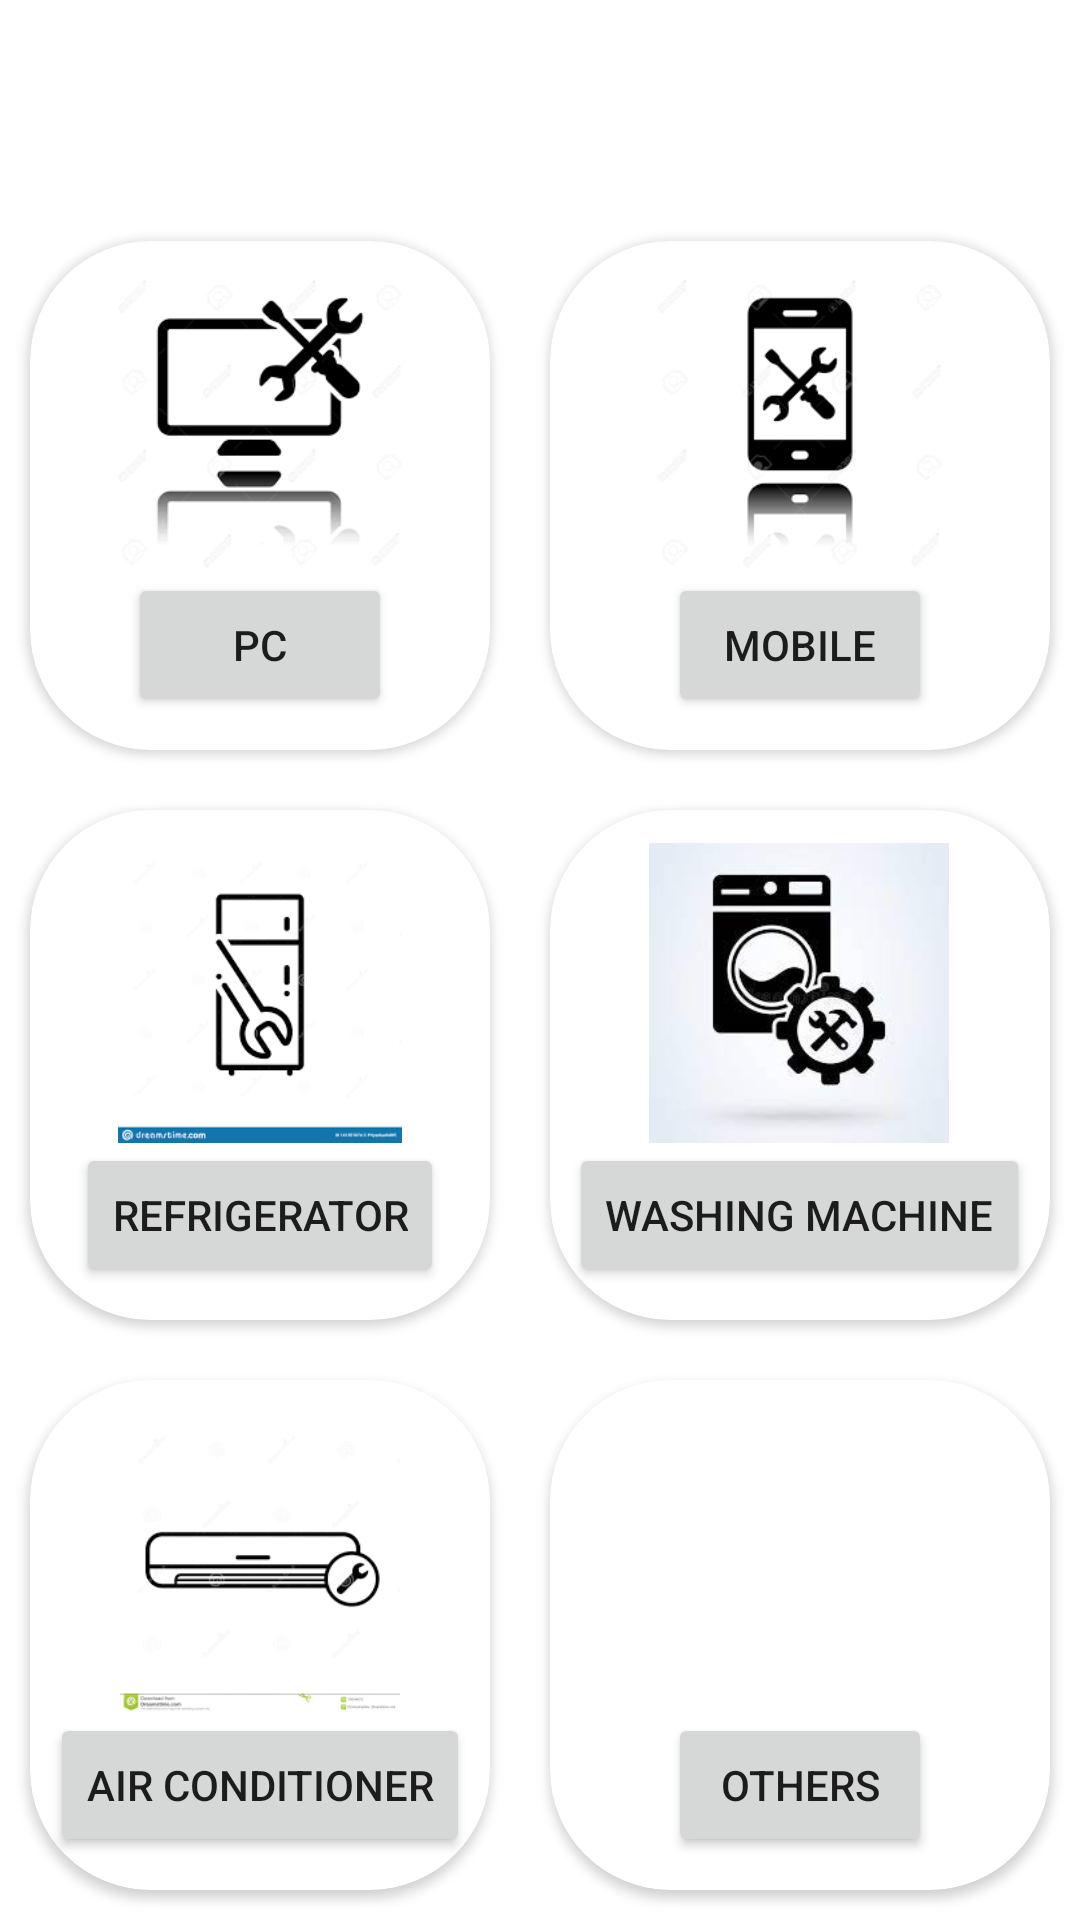

This screen was rendered from an Android layout file. Write that file and the resources it references.
<!-- AndroidManifest.xml: application theme Theme.RepairersHubOfficial -->
<!-- res/layout/activity_categories.xml -->
<?xml version="1.0" encoding="utf-8"?>
<RelativeLayout xmlns:android="http://schemas.android.com/apk/res/android"
    xmlns:app="http://schemas.android.com/apk/res-auto"
    xmlns:tools="http://schemas.android.com/tools"
    android:layout_width="match_parent"
    android:layout_height="match_parent"
    android:background="@drawable/bg1"
    tools:context=".MainActivity"
    android:orientation="vertical">

    <TextView
        android:id="@+id/head"
        android:layout_width="match_parent"
        android:layout_height="wrap_content"
        android:text="categories"
        android:textAllCaps="true"
        android:textSize="30dp"
        android:textColor="@color/white"
        android:padding="5dp"
        android:textStyle="bold"
        android:textAlignment="center"/>

    <GridLayout
        android:layout_below="@+id/head"
        android:layout_width="match_parent"
        android:layout_height="match_parent"
        android:rowCount="3"
        android:columnCount="2"
        android:layout_marginTop="20dp">

        <androidx.cardview.widget.CardView
            android:layout_width="wrap_content"
            android:layout_height="wrap_content"
            android:layout_row="0"
            android:layout_column="0"
            android:layout_rowWeight="1"
            android:layout_gravity="fill"
            android:layout_columnWeight="1"
            android:layout_margin="10dp"
            app:cardCornerRadius="40dp"
            android:elevation="30dp">

            <LinearLayout
                android:layout_width="wrap_content"
                android:layout_height="wrap_content"
                android:orientation="vertical"
                android:layout_gravity="center_horizontal|center_vertical"
                android:gravity="center">

                <ImageView
                    android:layout_width="100dp"
                    android:layout_height="100dp"
                    android:src="@drawable/pc_rep">
                </ImageView>

                <Button
                    android:layout_width="wrap_content"
                    android:layout_height="wrap_content"
                    android:text="PC"
                    android:id="@+id/pcomputer"/>
            </LinearLayout>
        </androidx.cardview.widget.CardView>

        <androidx.cardview.widget.CardView
            android:layout_width="wrap_content"
            android:layout_height="wrap_content"
            android:layout_row="0"
            android:layout_column="1"
            android:layout_rowWeight="1"
            android:layout_gravity="fill"
            android:layout_columnWeight="1"
            android:layout_margin="10dp"
            app:cardCornerRadius="40dp"
            android:elevation="30dp">

            <LinearLayout
                android:layout_width="wrap_content"
                android:layout_height="wrap_content"
                android:orientation="vertical"
                android:layout_gravity="center_horizontal|center_vertical"
                android:gravity="center">

                <ImageView
                    android:layout_width="100dp"
                    android:layout_height="100dp"
                    android:src="@drawable/mob_rep">
                </ImageView>

                <Button
                    android:layout_width="wrap_content"
                    android:layout_height="wrap_content"
                    android:text="Mobile"
                    android:id="@+id/phone"/>
            </LinearLayout>
        </androidx.cardview.widget.CardView>
        <androidx.cardview.widget.CardView
            android:layout_width="wrap_content"
            android:layout_height="wrap_content"
            android:layout_row="1"
            android:layout_column="0"
            android:layout_rowWeight="1"
            android:layout_gravity="fill"
            android:layout_columnWeight="1"
            android:layout_margin="10dp"
            app:cardCornerRadius="40dp"
            android:elevation="30dp">

            <LinearLayout
                android:layout_width="wrap_content"
                android:layout_height="wrap_content"
                android:orientation="vertical"
                android:layout_gravity="center_horizontal|center_vertical"
                android:gravity="center">

                <ImageView
                    android:layout_width="100dp"
                    android:layout_height="100dp"
                    android:src="@drawable/ref_rep">
                </ImageView>

                <Button
                    android:layout_width="wrap_content"
                    android:layout_height="wrap_content"
                    android:text="Refrigerator"
                    android:id="@+id/fridge"/>
            </LinearLayout>
        </androidx.cardview.widget.CardView>
        <androidx.cardview.widget.CardView
            android:layout_width="wrap_content"
            android:layout_height="wrap_content"
            android:layout_row="1"
            android:layout_column="1"
            android:layout_rowWeight="1"
            android:layout_gravity="fill"
            android:layout_columnWeight="1"
            android:layout_margin="10dp"
            app:cardCornerRadius="40dp"
            android:elevation="30dp">

            <LinearLayout
                android:layout_width="wrap_content"
                android:layout_height="wrap_content"
                android:orientation="vertical"
                android:layout_gravity="center_horizontal|center_vertical"
                android:gravity="center">

                <ImageView
                    android:layout_width="100dp"
                    android:layout_height="100dp"
                    android:src="@drawable/wc_rep">
                </ImageView>

                <Button
                    android:layout_width="wrap_content"
                    android:layout_height="wrap_content"
                    android:text="Washing Machine"
                    android:id="@+id/wm"/>
            </LinearLayout>
        </androidx.cardview.widget.CardView>

        <androidx.cardview.widget.CardView
            android:layout_width="wrap_content"
            android:layout_height="wrap_content"
            android:layout_row="2"
            android:layout_column="0"
            android:layout_rowWeight="1"
            android:layout_gravity="fill"
            android:layout_columnWeight="1"
            android:layout_margin="10dp"
            app:cardCornerRadius="40dp"
            android:elevation="30dp">

            <LinearLayout
                android:layout_width="wrap_content"
                android:layout_height="wrap_content"
                android:orientation="vertical"
                android:layout_gravity="center_horizontal|center_vertical"
                android:gravity="center">

                <ImageView
                    android:layout_width="100dp"
                    android:layout_height="100dp"
                    android:src="@drawable/ac_rep">
                </ImageView>

                <Button
                    android:layout_width="wrap_content"
                    android:layout_height="wrap_content"
                    android:text="Air Conditioner"
                    android:id="@+id/ac"/>


            </LinearLayout>
        </androidx.cardview.widget.CardView>

        <androidx.cardview.widget.CardView
            android:layout_width="wrap_content"
            android:layout_height="wrap_content"
            android:layout_row="2"
            android:layout_column="1"
            android:layout_rowWeight="1"
            android:layout_gravity="fill"
            android:layout_columnWeight="1"
            android:layout_margin="10dp"
            app:cardCornerRadius="40dp"
            android:elevation="30dp">

            <LinearLayout
                android:layout_width="wrap_content"
                android:layout_height="wrap_content"
                android:orientation="vertical"
                android:layout_gravity="center_horizontal|center_vertical"
                android:gravity="center">

                <ImageView
                    android:layout_width="100dp"
                    android:layout_height="100dp"
                    android:src="@drawable/rep">
                </ImageView>

                <Button
                    android:layout_width="wrap_content"
                    android:layout_height="wrap_content"
                    android:text="Others"
                    android:id="@+id/others"/>
            </LinearLayout>
        </androidx.cardview.widget.CardView>

    </GridLayout>


</RelativeLayout>
<!-- resources referenced by this layout -->
<resources>
  <!-- drawable ac_rep: png bitmap (drawable, 3326 bytes) -->
  <!-- drawable mob_rep: png bitmap (drawable, 4332 bytes) -->
  <!-- drawable pc_rep: png bitmap (drawable, 4544 bytes) -->
  <!-- drawable ref_rep: png bitmap (drawable, 3659 bytes) -->
  <!-- drawable wc_rep: jpg bitmap (drawable, 5589 bytes) -->
  <style name="Theme.RepairersHubOfficial" parent="Theme.MaterialComponents.DayNight.NoActionBar">
          
          <item name="colorPrimary">@color/teal_200</item>
          <item name="colorPrimaryVariant">@color/teal_200</item>
          <item name="colorOnPrimary">@color/white</item>
          
          <item name="colorSecondary">@color/teal_200</item>
          <item name="colorSecondaryVariant">@color/teal_700</item>
          <item name="colorOnSecondary">@color/black</item>
          
          <item name="android:statusBarColor" tools:targetApi="l">?attr/colorPrimaryVariant</item>
          
      </style>
  <!-- not gathered from this repository: default colours our renderer supplied (Android Studio template values) -->
  <color name="teal_200">#FF03DAC5</color>
  <color name="teal_700">#FF018786</color>
  <color name="black">#FF000000</color>
  <color name="white">#FFFFFFFF</color>
</resources>
